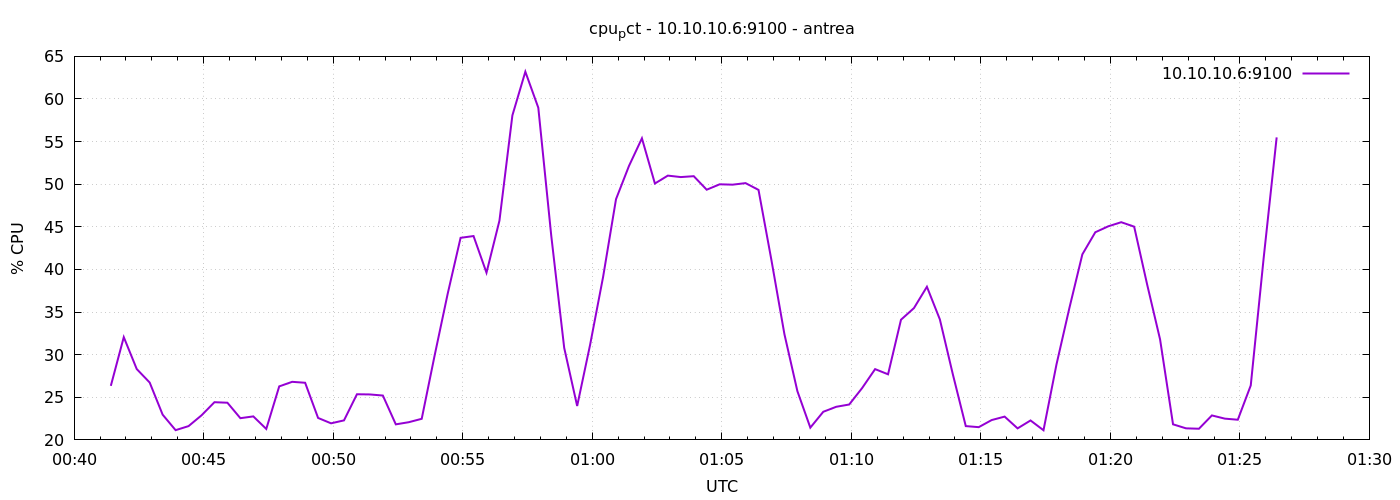

The file beside this chart, header and first rows:
1777164085	26.342857142867405
1777164115	32.06
1777164145	28.31
1777164175	26.73
1777164205	22.96
1777164235	21.14
1777164265	21.62
1777164295	22.88
1777164325	24.42
1777164355	24.36
1777164385	22.55
1777164415	22.76
1777164445	21.29
1777164475	26.28
1777164505	26.81
1777164535	26.7
1777164565	22.58
1777164595	21.95
1777164625	22.29
1777164655	25.36
1777164685	25.33
1777164715	25.2
1777164745	21.82
1777164775	22.08
1777164805	22.48
1777164835	29.93
1777164865	37.11
1777164895	43.71
1777164925	43.92
1777164955	39.62
1777164985	45.72
1777165015	58.08
1777165045	63.2
1777165075	58.98
1777165105	43.96
1777165135	30.8
1777165165	23.98
1777165195	31.17
1777165225	39.1
1777165255	48.25
1777165285	52.14
1777165315	55.39
1777165345	50.08
1777165375	51.01
1777165405	50.84
1777165435	50.94
1777165465	49.36
1777165495	49.99
1777165525	49.95
1777165555	50.13
1777165585	49.33
1777165615	41.07
1777165645	32.4
1777165675	25.72
1777165705	21.44
1777165735	23.3
1777165765	23.89
1777165795	24.15
1777165825	26.09
1777165855	28.3
1777165885	27.7
... 30 more rows
